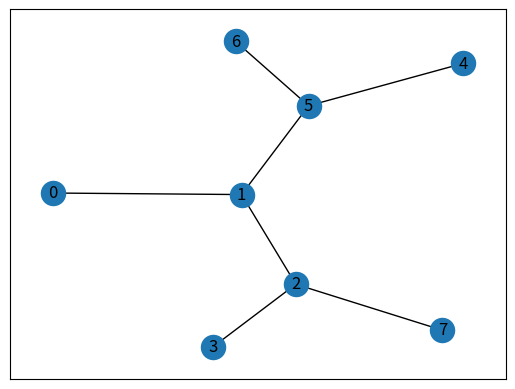
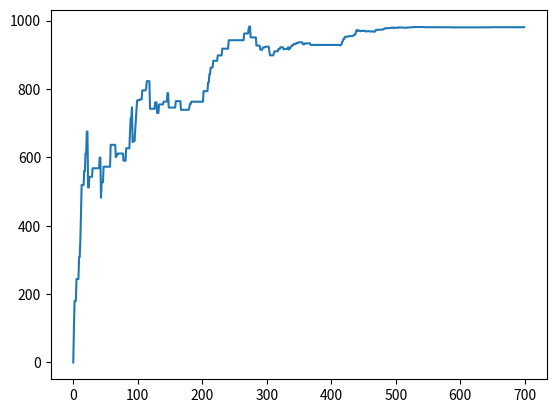

These charts were generated, in order, by the following Python code:
print("Prova")
import numpy as np
import matplotlib.pylab as plt

# map cell to cell, add circular cell to goal point
points_list = [(0,1), (1,5), (5,6), (5,4), (1,2), (2,3), (2,7)]
goal = 7

import networkx as nx
G=nx.Graph()
G.add_edges_from(points_list)
pos = nx.spring_layout(G)
nx.draw_networkx_nodes(G,pos)
nx.draw_networkx_edges(G,pos)
nx.draw_networkx_labels(G,pos)
plt.show()

# how many points in graph? x points
MATRIX_SIZE = 8

# create matrix x*y
R = np.matrix(np.ones(shape=(MATRIX_SIZE, MATRIX_SIZE)))
R *= -1

# assign zeros to paths and 100 to goal-reaching point
for point in points_list:
    print(point)
    if point[1] == goal:
        R[point] = 100
    else:
        R[point] = 0

    if point[0] == goal:
        R[point[::-1]] = 100
    else:
        # reverse of point
        R[point[::-1]]= 0

# add goal point round trip
R[goal,goal]= 100

Q = np.matrix(np.zeros([MATRIX_SIZE,MATRIX_SIZE]))

# learning parameter
gamma = 0.8

initial_state = 1

def available_actions(state):
    current_state_row = R[state,]
    av_act = np.where(current_state_row >= 0)[1]
    return av_act

available_act = available_actions(initial_state)

def sample_next_action(available_actions_range):
    next_action = int(np.random.choice(available_act,1))
    return next_action

action = sample_next_action(available_act)

def update(current_state, action, gamma):

  max_index = np.where(Q[action,] == np.max(Q[action,]))[1]

  if max_index.shape[0] > 1:
      max_index = int(np.random.choice(max_index, size = 1))
  else:
      max_index = int(max_index)
  max_value = Q[action, max_index]

  Q[current_state, action] = R[current_state, action] + gamma * max_value
  print('max_value', R[current_state, action] + gamma * max_value)

  if (np.max(Q) > 0):
    return(np.sum(Q/np.max(Q)*100))
  else:
    return (0)

update(initial_state, action, gamma)

# Training
scores = []
for i in range(700):
    current_state = np.random.randint(0, int(Q.shape[0]))
    available_act = available_actions(current_state)
    action = sample_next_action(available_act)
    score = update(current_state,action,gamma)
    scores.append(score)
    print ('Score:', str(score))

print("Trained Q matrix:")
print(Q/np.max(Q)*100)

# Testing
current_state = 0
steps = [current_state]

while current_state != 7:

    next_step_index = np.where(Q[current_state,] == np.max(Q[current_state,]))[1]

    if next_step_index.shape[0] > 1:
        next_step_index = int(np.random.choice(next_step_index, size = 1))
    else:
        next_step_index = int(next_step_index)

    steps.append(next_step_index)
    current_state = next_step_index

print("Most efficient path:")
print(steps)

plt.plot(scores)
plt.show()
